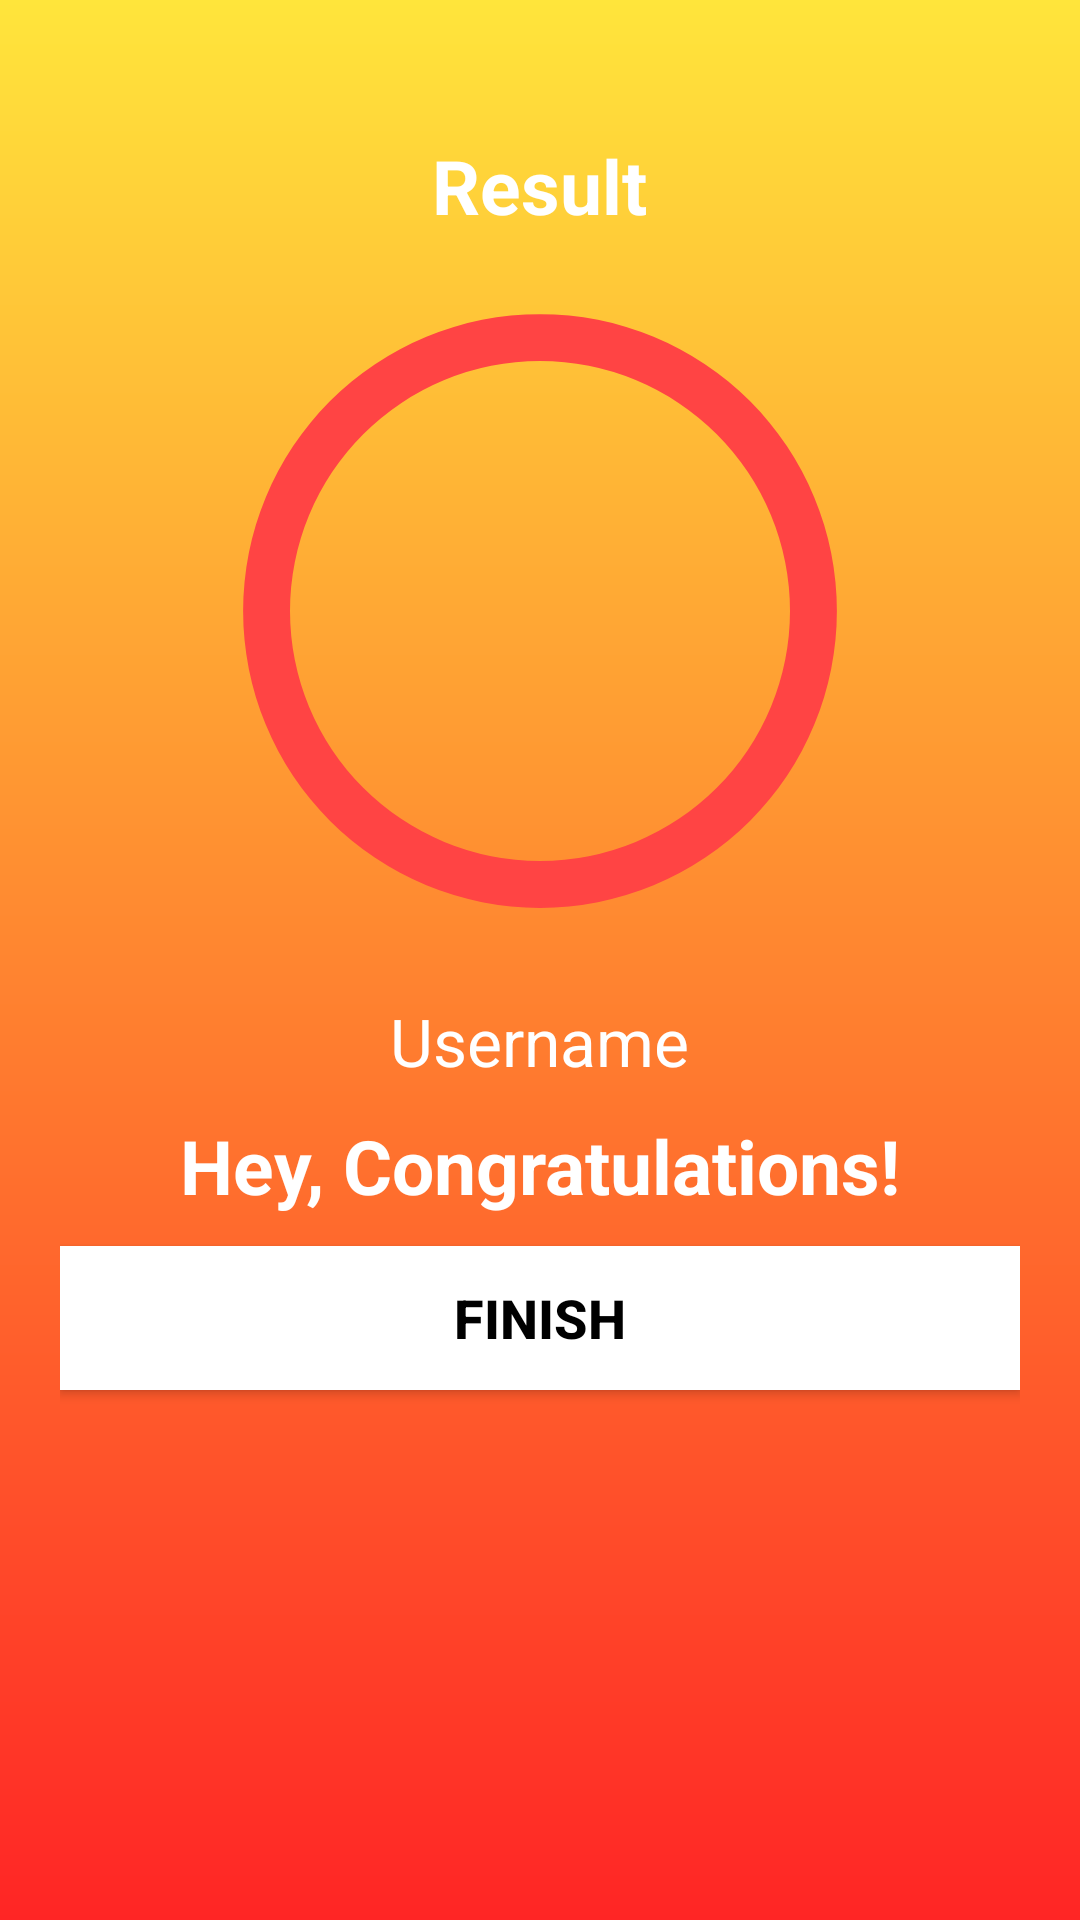

Reconstruct the res/layout file that produces this screen, plus the resources it refers to.
<!-- AndroidManifest.xml: activity theme Theme.AppCompat.DayNight.NoActionBar -->
<!-- res/layout/activity_result.xml -->
<?xml version="1.0" encoding="utf-8"?>
<LinearLayout xmlns:android="http://schemas.android.com/apk/res/android"
    xmlns:tools="http://schemas.android.com/tools"
    android:layout_width="match_parent"
    android:layout_height="match_parent"
    android:background="@drawable/result_background_gradient"
    android:orientation="vertical"
    android:gravity="center_horizontal"
    android:padding="20dp"
    tools:context=".ResultActivity">

    <TextView
        android:id="@+id/tv_result"
        android:layout_width="wrap_content"
        android:layout_height="wrap_content"
        android:layout_marginTop="25dp"
        android:text="Result"
        android:textColor="@android:color/white"
        android:textSize="25sp"
        android:textStyle="bold" />

    <ProgressBar
        android:id="@+id/ProgressBar"
        style="?android:attr/progressBarStyleHorizontal"
        android:layout_width="250dp"
        android:progress="0"
        android:max="10"
        android:layout_height="250dp"
        android:indeterminateOnly="false"
        android:progressDrawable="@drawable/result_progress_drawable">
    </ProgressBar>

    <TextView
        android:id="@+id/tv_score"
        android:layout_width="wrap_content"
        android:layout_height="wrap_content"
        android:layout_marginTop="-150dp"
        android:textColor="@color/white"
        android:textSize="40sp"
        android:textStyle="bold"
        tools:text="0/10" />
    

    <TextView
        android:id="@+id/tv_name"
        android:layout_width="wrap_content"
        android:layout_height="wrap_content"
        android:layout_marginTop="100dp"
        android:textColor="@android:color/white"
        android:textSize="22sp"
        android:text="Username" />

    <TextView
        android:id="@+id/tv_congratulations"
        android:layout_width="wrap_content"
        android:layout_height="wrap_content"
        android:layout_marginTop="10dp"
        android:text="Hey, Congratulations!"
        android:textAlignment="center"
        android:textColor="@android:color/white"
        android:textSize="25sp"
        android:textStyle="bold"/>

    <Button
        android:id="@+id/btn_finish"
        android:layout_width="match_parent"
        android:layout_height="wrap_content"
        android:layout_marginTop="10dp"
        android:background="@color/white"
        android:text="FINISH"
        android:textColor="@color/black"
        android:textSize="18sp"
        android:textStyle="bold" />
</LinearLayout>
    
<!-- resources referenced by this layout -->
<resources>
  <color name="black">#FF000000</color>
  <color name="white">#FFFFFFFF</color>
  <!-- drawable ic_trophy: png bitmap (drawable-hdpi, 56658 bytes) -->
  <!-- drawable result_background_gradient (drawable) -->
  <?xml version="1.0" encoding="utf-8"?>
  <shape xmlns:android="http://schemas.android.com/apk/res/android"
      android:shape="rectangle">
  
      <gradient
          android:angle="147"
          android:startColor="#ffe53b"
          android:endColor="#ff2525"
          android:type="linear">
      </gradient>
  
  </shape>
  <!-- drawable result_progress_drawable (drawable) -->
  <?xml version="1.0" encoding="utf-8"?>
  <layer-list xmlns:android="http://schemas.android.com/apk/res/android">
  
      <item>
          <shape
              android:shape="ring"
              android:thicknessRatio="16"
              android:useLevel="false">
              <solid android:color="@android:color/holo_red_light" />
          </shape>
      </item>
      <item>
          <rotate
              android:fromDegrees="270"
              android:toDegrees="270">
              <shape
                  android:shape="ring"
                  android:thicknessRatio="16"
                  android:useLevel="true">
                  <solid android:color="@android:color/holo_green_light" />
              </shape>
          </rotate>
      </item>
  
  
  
  </layer-list>
</resources>
